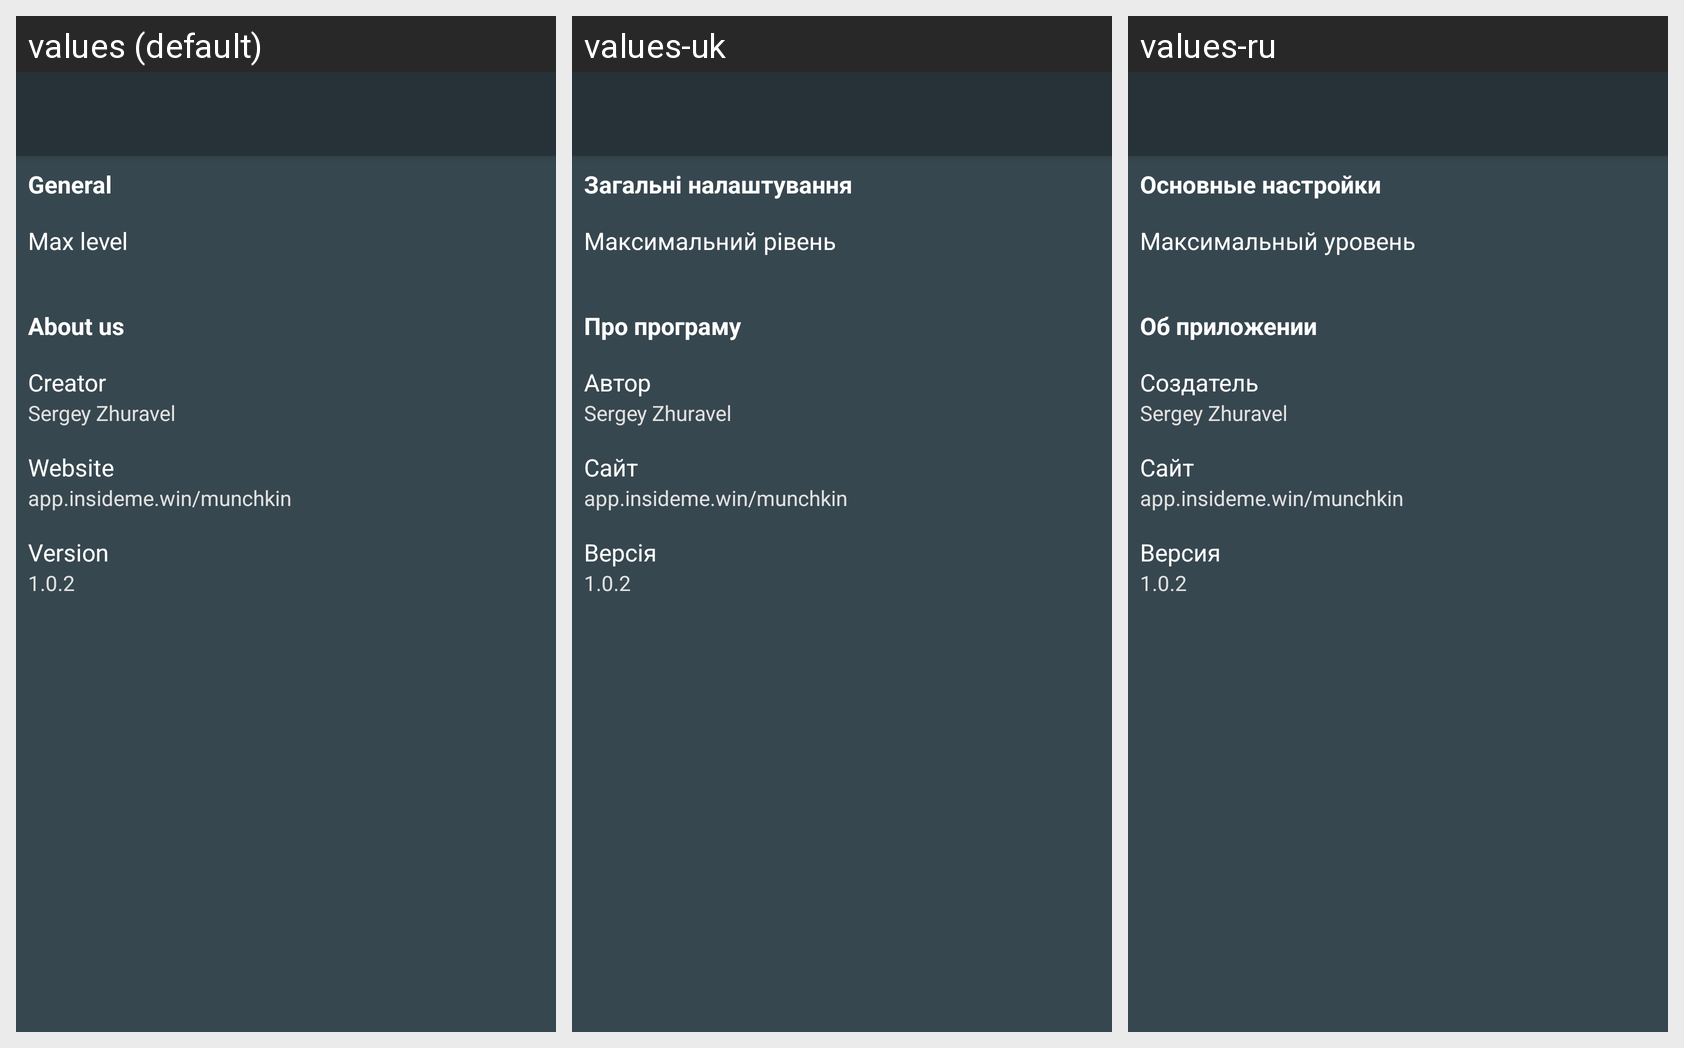

For this localized Android screen grid, give each drawn string resource with its value in every locale shown.
Android screen res/layout/fragment_setting.xml rendered under 3 locales, left to right: values (default), values-uk, values-ru. Device: Nexus 5 (rendered at 1080×1920; each locale shown at half size, 540×960, under a caption strip naming it); theme AppTheme.
Strings drawn on this screen, with the default value and each locale's value (text and hints the layout hard-codes, and strings that could not be matched under every locale, appear in the picture but are not listed):

general
  values: General
  values-uk: Загальні налаштування
  values-ru: Основные настройки

max_level
  values: Max level
  values-uk: Максимальний рівень
  values-ru: Максимальный уровень

about_us
  values: About us
  values-uk: Про програму
  values-ru: Об приложении

creator
  values: Creator
  values-uk: Автор
  values-ru: Создатель

sergey_zhuravel
  values: Sergey Zhuravel
  values-uk: Sergey Zhuravel  [not translated; the default value is used]
  values-ru: Sergey Zhuravel  [not translated; the default value is used]

website
  values: Website
  values-uk: Сайт
  values-ru: Сайт

app_website
  values: app.insideme.win/munchkin
  values-uk: app.insideme.win/munchkin  [not translated; the default value is used]
  values-ru: app.insideme.win/munchkin  [not translated; the default value is used]

version
  values: Version
  values-uk: Версія
  values-ru: Версия

app_version
  values: 1.0.2
  values-uk: 1.0.2  [not translated; the default value is used]
  values-ru: 1.0.2  [not translated; the default value is used]
